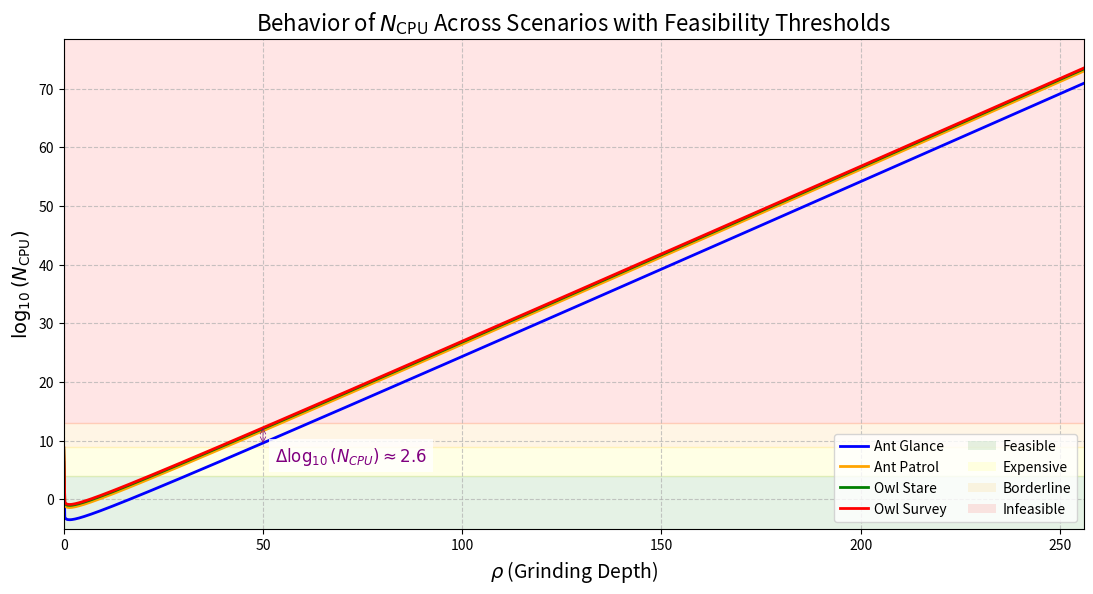

Write the Python code that produced this figure.
import numpy as np
import matplotlib
import matplotlib.pyplot as plt
from matplotlib.patches import Patch

# Debugging: Confirm script start
print("Starting script execution...")

# Define the range for rho (Grinding Depth), starting at 0 to include exactly 0
rho = np.linspace(0, 256, 1000)  # 1000 points for smooth curve, starts at 0, ends at 256

# Debugging: Confirm rho range
print(f"Rho range: min={rho.min()}, max={rho.max()}")

# Constants from Cardano mainnet parameters
f = 0.05
base_term = 5e-9  # 5 * 10^-9

# Define N_CPU functions for each scenario, 
def ant_glance(rho):
    wa = 3600
    teval = 0
    # Add small epsilon to avoid division by zero at rho = 0, and ensure minimum value
    n_cpu = 0.05 * 2**rho * (base_term + (wa * 1e-6) / (rho + 1e-10))
    return n_cpu

def ant_patrol(rho):
    wa = 432000
    teval = 0
    n_cpu = 0.05 * 2**rho * (base_term + (wa * 1e-6) / (rho + 1e-10))
    return n_cpu

def owl_stare(rho):
    wa = 3600
    teval = 1
    n_cpu = 0.05 * 2**rho * (base_term + (wa * 1e-6 + teval) / (rho + 1e-10))
    return n_cpu

def owl_survey(rho):
    wa = 432000
    teval = 1
    n_cpu = 0.05 * 2**rho * (base_term + (wa * 1e-6 + teval) / (rho + 1e-10))
    return n_cpu

# Calculate log10(N_CPU) for each scenario
log_ant_glance = np.log10(ant_glance(rho))
log_ant_patrol = np.log10(ant_patrol(rho))
log_owl_stare = np.log10(owl_stare(rho))
log_owl_survey = np.log10(owl_survey(rho))

# Debugging: Check for NaNs or infinities and print ranges
print(f"Log Ant Glance: min={log_ant_glance.min()}, max={log_ant_glance.max()}")
print(f"Log Ant Patrol: min={log_ant_patrol.min()}, max={log_ant_patrol.max()}")
print(f"Log Owl Stare: min={log_owl_stare.min()}, max={log_owl_stare.max()}")
print(f"Log Owl Survey: min={log_owl_survey.min()}, max={log_owl_survey.max()}")

# Create the plot with improved aesthetics
plt.figure(figsize=(12, 7))
plt.plot(rho, log_ant_glance, label='Ant Glance', color='blue', linewidth=2)
plt.plot(rho, log_ant_patrol, label='Ant Patrol', color='orange', linewidth=2)
plt.plot(rho, log_owl_stare, label='Owl Stare', color='green', linewidth=2)
plt.plot(rho, log_owl_survey, label='Owl Survey', color='red', linewidth=2)

# Add feasibility threshold regions as horizontal spans based on log10(N_CPU)
plt.axhspan(-10, 4, color='green', alpha=0.1)  # Feasible
plt.axhspan(4, 9, color='yellow', alpha=0.1)   # Expensive
plt.axhspan(9, 13, color='orange', alpha=0.1)  # Borderline
plt.axhspan(13, 90, color='red', alpha=0.1)    # Infeasible

# Removed transition point labels as requested

# Set axis limits to ensure full range is visible
plt.xlim(0, 256)  # X-axis from 0 to 256
# Y-axis limits not explicitly set in your version, so we'll infer from data
y_max = max(log_owl_survey.max(), log_owl_stare.max(), log_ant_patrol.max(), log_ant_glance.max()) + 5  # Increased buffer
plt.ylim(-5, y_max)  # Y-axis starts at 0 to match your intent

# Add labels and title with larger font
plt.xlabel('$\\rho$ (Grinding Depth)', fontsize=14)
plt.ylabel('$\\log_{10}(N_{\\text{CPU}})$', fontsize=14)
plt.title('Behavior of $N_{\\text{CPU}}$ Across Scenarios with Feasibility Thresholds', fontsize=16)
plt.grid(True, linestyle='--', alpha=0.7)

# Add annotation for the delta at rho = 50
rho_idx = np.argmin(np.abs(rho - 50))
delta_log_ncpu = log_owl_survey[rho_idx] - log_ant_glance[rho_idx]
mid_y = log_owl_survey[rho_idx] - (delta_log_ncpu / 2)
# Add the delta label in purple, slightly offset to the right
plt.text(53, mid_y - 3.5, f'$\\Delta \\log_{{10}}(N_{{CPU}}) \\approx {delta_log_ncpu:.1f}$',
         fontsize=12, color='purple', bbox=dict(facecolor='white', alpha=0.8, edgecolor='none'),
         verticalalignment='center')

# Draw a smaller double-headed arrow in purple
plt.annotate('', xy=(50, log_owl_survey[rho_idx]), xytext=(50, log_ant_glance[rho_idx]),
             arrowprops=dict(arrowstyle='<->', color='purple', lw=0.5, shrinkA=15, shrinkB=15))

# Create a custom legend with all labels, improved spacing, placed at bottom right
legend_elements = [
    plt.Line2D([0], [0], color='blue', lw=2, label='Ant Glance'),
    plt.Line2D([0], [0], color='orange', lw=2, label='Ant Patrol'),
    plt.Line2D([0], [0], color='green', lw=2, label='Owl Stare'),
    plt.Line2D([0], [0], color='red', lw=2, label='Owl Survey'),
    Patch(facecolor='green', alpha=0.1, label='Feasible'),  # Removed interval
    Patch(facecolor='yellow', alpha=0.1, label='Expensive'),  # Removed interval
    Patch(facecolor='orange', alpha=0.1, label='Borderline'),  # Removed interval
    Patch(facecolor='red', alpha=0.1, label='Infeasible')  # Removed interval
]
plt.legend(handles=legend_elements, fontsize=10, loc='lower right', 
           bbox_to_anchor=(1, 0), ncol=2, handletextpad=0.5, columnspacing=1.5)

# Debugging: Confirm legend added
print("Legend added, saving figure...")

# Adjust layout to prevent overlap, with manual padding
plt.subplots_adjust(left=0.1, right=0.95, top=0.9, bottom=0.2)

# Save the plot and handle potential errors
try:
    plt.savefig('/Users/<user>/dev/innovation/ouroboros-anti-grinding-design/CPS/graph/grinding_depth_scenarios_with_delta.png', dpi=300, bbox_inches='tight')
    print("Figure saved successfully.")
    plt.show()
except Exception as e:
    print(f"Error saving figure: {e}")

# Debugging: Confirm script end
print("Script execution completed.")